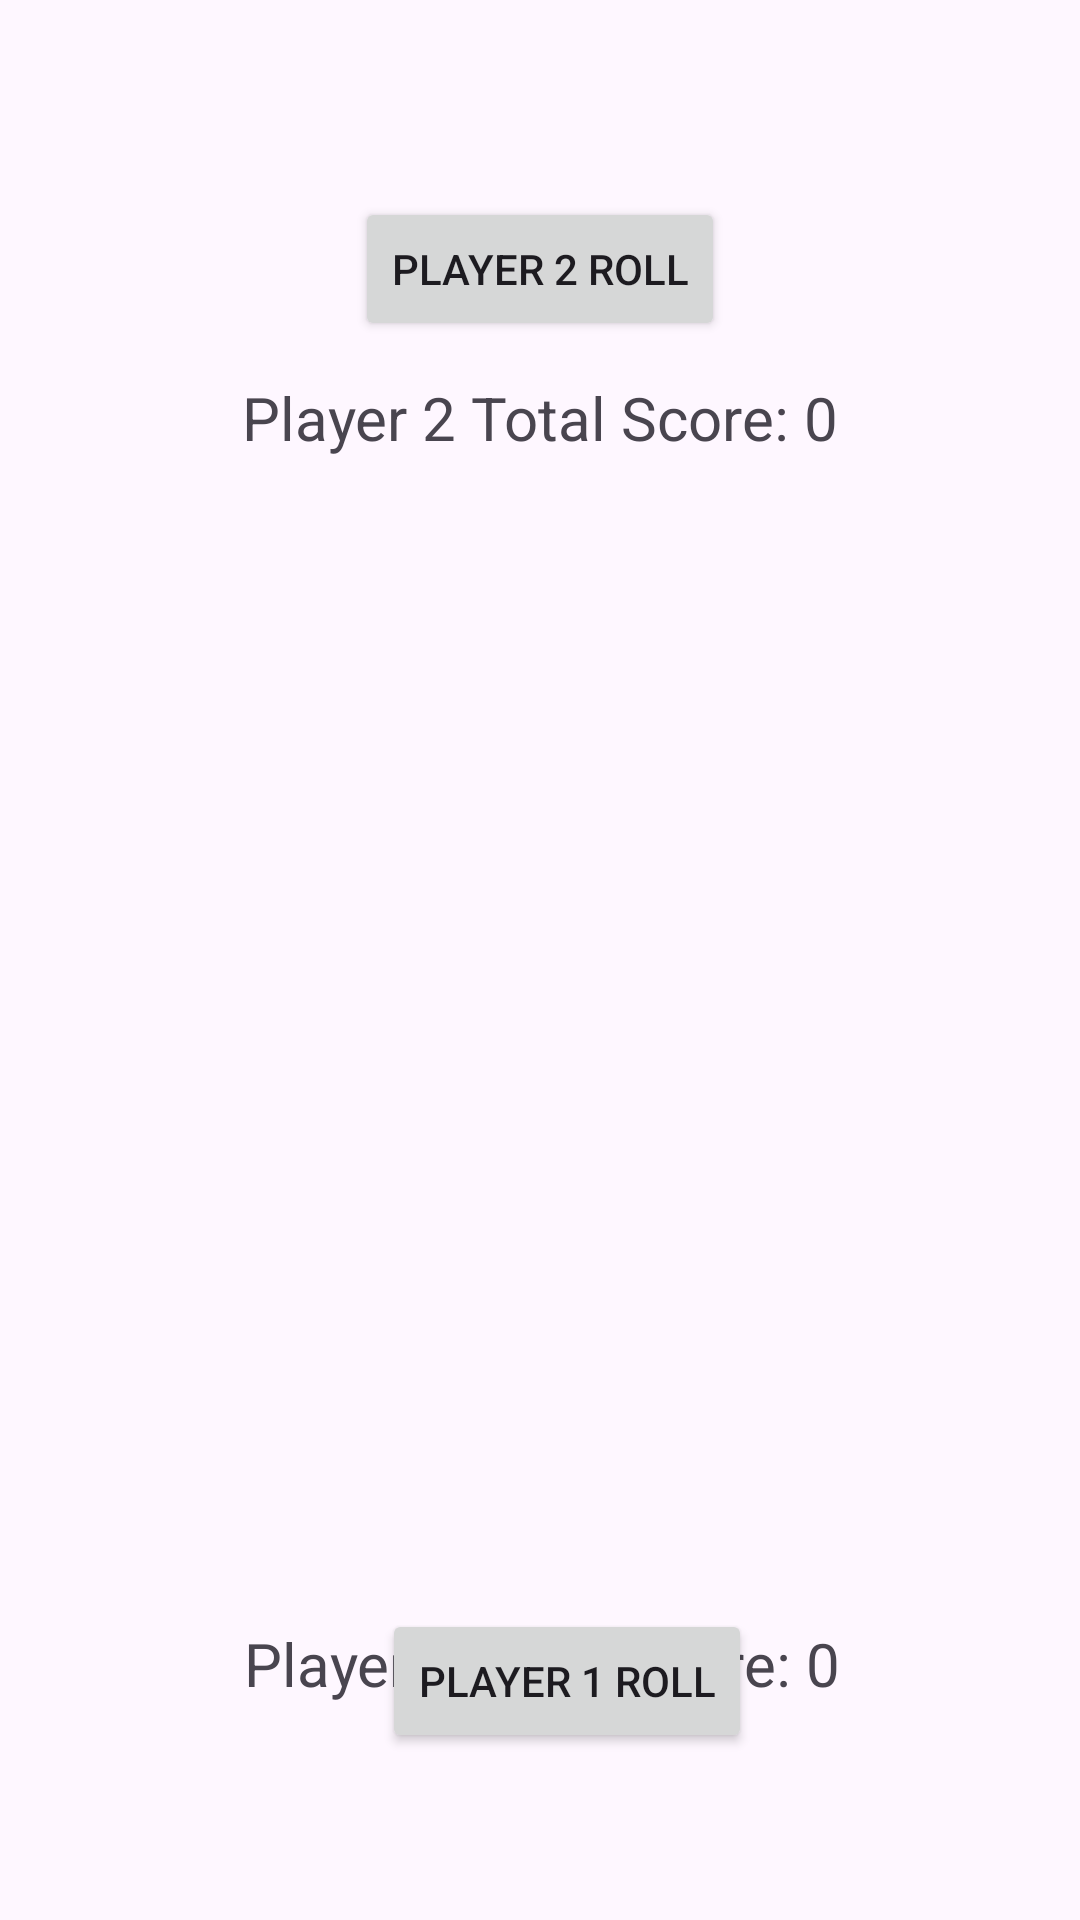

This screen was rendered from an Android layout file. Write that file and the resources it references.
<!-- AndroidManifest.xml: application theme Theme.Ludo -->
<!-- res/layout/activity_main.xml -->
<?xml version="1.0" encoding="utf-8"?>
<androidx.constraintlayout.widget.ConstraintLayout xmlns:android="http://schemas.android.com/apk/res/android"
    xmlns:app="http://schemas.android.com/apk/res-auto"
    xmlns:tools="http://schemas.android.com/tools"
    android:id="@+id/main"
    android:layout_width="match_parent"
    android:layout_height="match_parent"
    tools:context=".MainActivity">

    
    <Button
        android:id="@+id/btnRollPlayer1"
        android:layout_width="wrap_content"
        android:layout_height="wrap_content"
        android:text="Player 1 Roll"
        app:layout_constraintBottom_toBottomOf="parent"
        app:layout_constraintEnd_toEndOf="parent"
        app:layout_constraintHorizontal_bias="0.538"
        app:layout_constraintStart_toStartOf="parent"
        app:layout_constraintTop_toTopOf="parent"
        app:layout_constraintVertical_bias="0.906" />

    

    

    

    <ImageView
        android:id="@+id/imgDicePlayer1"
        android:layout_width="200dp"
        android:layout_height="200dp"
        android:src="@drawable/empty_dice"
        app:layout_constraintBottom_toTopOf="@+id/btnRollPlayer1"
        app:layout_constraintEnd_toEndOf="parent"
        app:layout_constraintHorizontal_bias="0.549"
        app:layout_constraintStart_toStartOf="parent"
        app:layout_constraintTop_toTopOf="parent"
        app:layout_constraintVertical_bias="0.61" />

    <TextView
        android:id="@+id/tvPlayer1Score"
        android:layout_width="wrap_content"
        android:layout_height="wrap_content"
        android:layout_marginTop="136dp"
        android:layout_marginEnd="8dp"
        android:text="Player 1 Total Score: 0"
        android:textSize="20sp"
        app:layout_constraintEnd_toEndOf="@+id/imgDicePlayer1"
        app:layout_constraintTop_toBottomOf="@+id/imgDicePlayer1" />

    <Button
        android:id="@+id/btnRollPlayer2"
        android:layout_width="wrap_content"
        android:layout_height="wrap_content"
        android:text="Player 2 Roll"
        app:layout_constraintBottom_toBottomOf="parent"
        app:layout_constraintEnd_toEndOf="parent"
        app:layout_constraintStart_toStartOf="parent"
        app:layout_constraintTop_toTopOf="parent"
        app:layout_constraintVertical_bias="0.111" />

    
    <TextView
        android:id="@+id/tvPlayer2Score"
        android:layout_width="wrap_content"
        android:layout_height="wrap_content"
        android:layout_marginTop="12dp"
        android:text="Player 2 Total Score: 0"
        android:textSize="20sp"
        app:layout_constraintBottom_toTopOf="@+id/tvPlayer1Score"
        app:layout_constraintEnd_toEndOf="parent"
        app:layout_constraintStart_toStartOf="parent"
        app:layout_constraintTop_toBottomOf="@+id/btnRollPlayer2"
        app:layout_constraintVertical_bias="0.0" />

</androidx.constraintlayout.widget.ConstraintLayout>
<!-- resources referenced by this layout -->
<resources>
  <style name="Theme.Ludo" parent="Base.Theme.Ludo" />
  <style name="Base.Theme.Ludo" parent="Theme.Material3.DayNight.NoActionBar">
          
          
      </style>
</resources>
